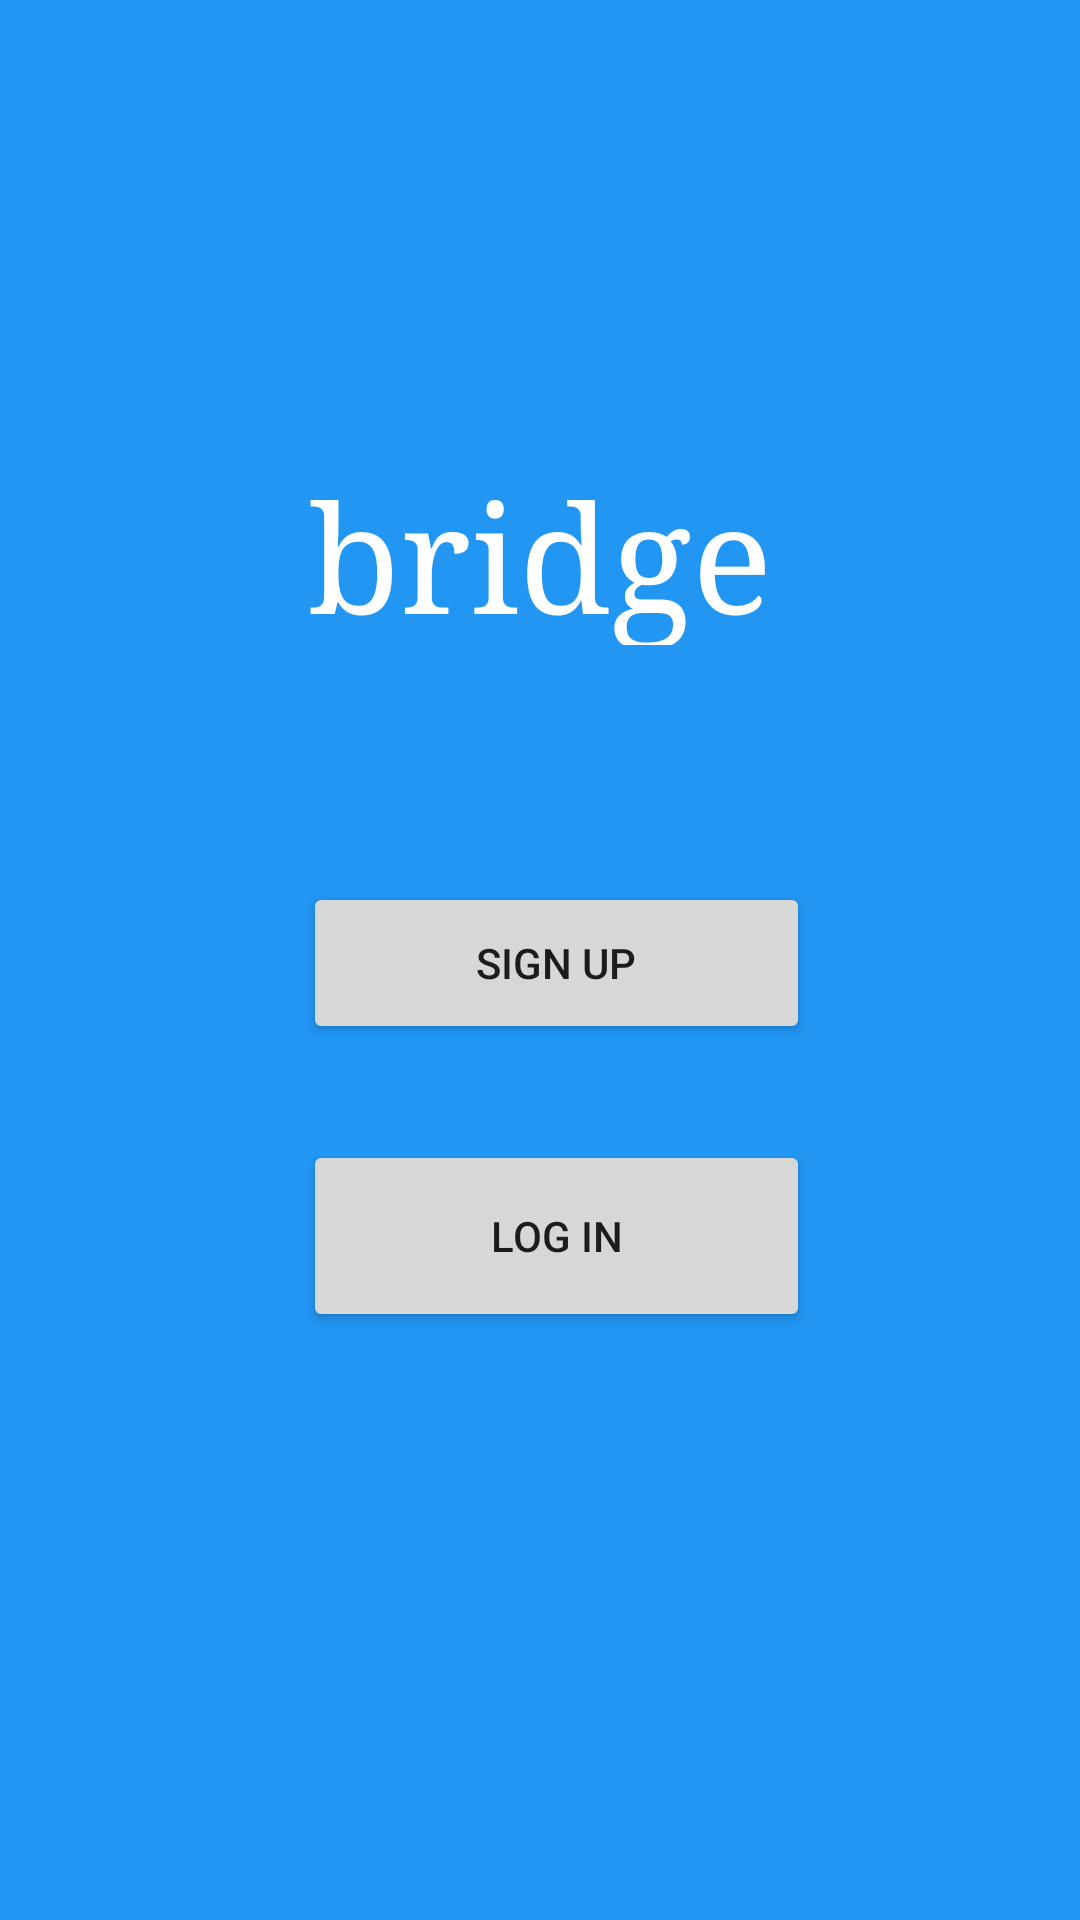

The Android layout XML behind this screen, and the referenced resources:
<!-- AndroidManifest.xml: application theme AppTheme -->
<!-- res/layout/activity_main.xml -->
<?xml version="1.0" encoding="utf-8"?>
<androidx.constraintlayout.widget.ConstraintLayout xmlns:android="http://schemas.android.com/apk/res/android"
    xmlns:app="http://schemas.android.com/apk/res-auto"
    xmlns:tools="http://schemas.android.com/tools"
    android:layout_width="match_parent"
    android:layout_height="match_parent"
    android:background="#2196F3"
    tools:context=".MainActivity">


    <TextView
        android:id="@+id/textViewBridge"
        android:layout_width="253dp"
        android:layout_height="63dp"
        android:layout_marginTop="152dp"
        android:fontFamily="serif"
        android:gravity="center"
        android:text="bridge"
        android:textColor="#FFFFFF"
        android:textSize="50sp"
        app:layout_constraintBottom_toTopOf="@+id/buttonSignup"
        app:layout_constraintEnd_toEndOf="parent"
        app:layout_constraintHorizontal_bias="0.5"
        app:layout_constraintStart_toStartOf="parent"
        app:layout_constraintTop_toTopOf="parent"
        app:layout_constraintVertical_bias="0.0" />

    <Button
        android:id="@+id/buttonLogin"
        android:layout_width="169dp"
        android:layout_height="64dp"
        android:layout_marginBottom="196dp"
        android:text="Log In"
        app:layout_constraintBottom_toBottomOf="parent"
        app:layout_constraintEnd_toEndOf="parent"
        app:layout_constraintHorizontal_bias="0.528"
        app:layout_constraintStart_toStartOf="parent" />

    <Button
        android:id="@+id/buttonSignup"
        android:layout_width="169dp"
        android:layout_height="54dp"
        android:layout_marginBottom="32dp"
        android:text="Sign Up"
        app:layout_constraintBottom_toTopOf="@+id/buttonLogin"
        app:layout_constraintEnd_toEndOf="parent"
        app:layout_constraintHorizontal_bias="0.528"
        app:layout_constraintStart_toStartOf="parent" />


</androidx.constraintlayout.widget.ConstraintLayout>

    











































<!-- resources referenced by this layout -->
<resources>
  <style name="AppTheme" parent="Theme.AppCompat.Light.DarkActionBar">
          
          <item name="colorPrimary">@color/colorPrimary</item>
          <item name="colorPrimaryDark">@color/colorPrimaryDark</item>
          <item name="colorAccent">@color/colorAccent</item>
      </style>
  <color name="colorPrimary">#008577</color>
  <color name="colorPrimaryDark">#001EB3</color>
  <color name="colorAccent">#D81B60</color>
</resources>
